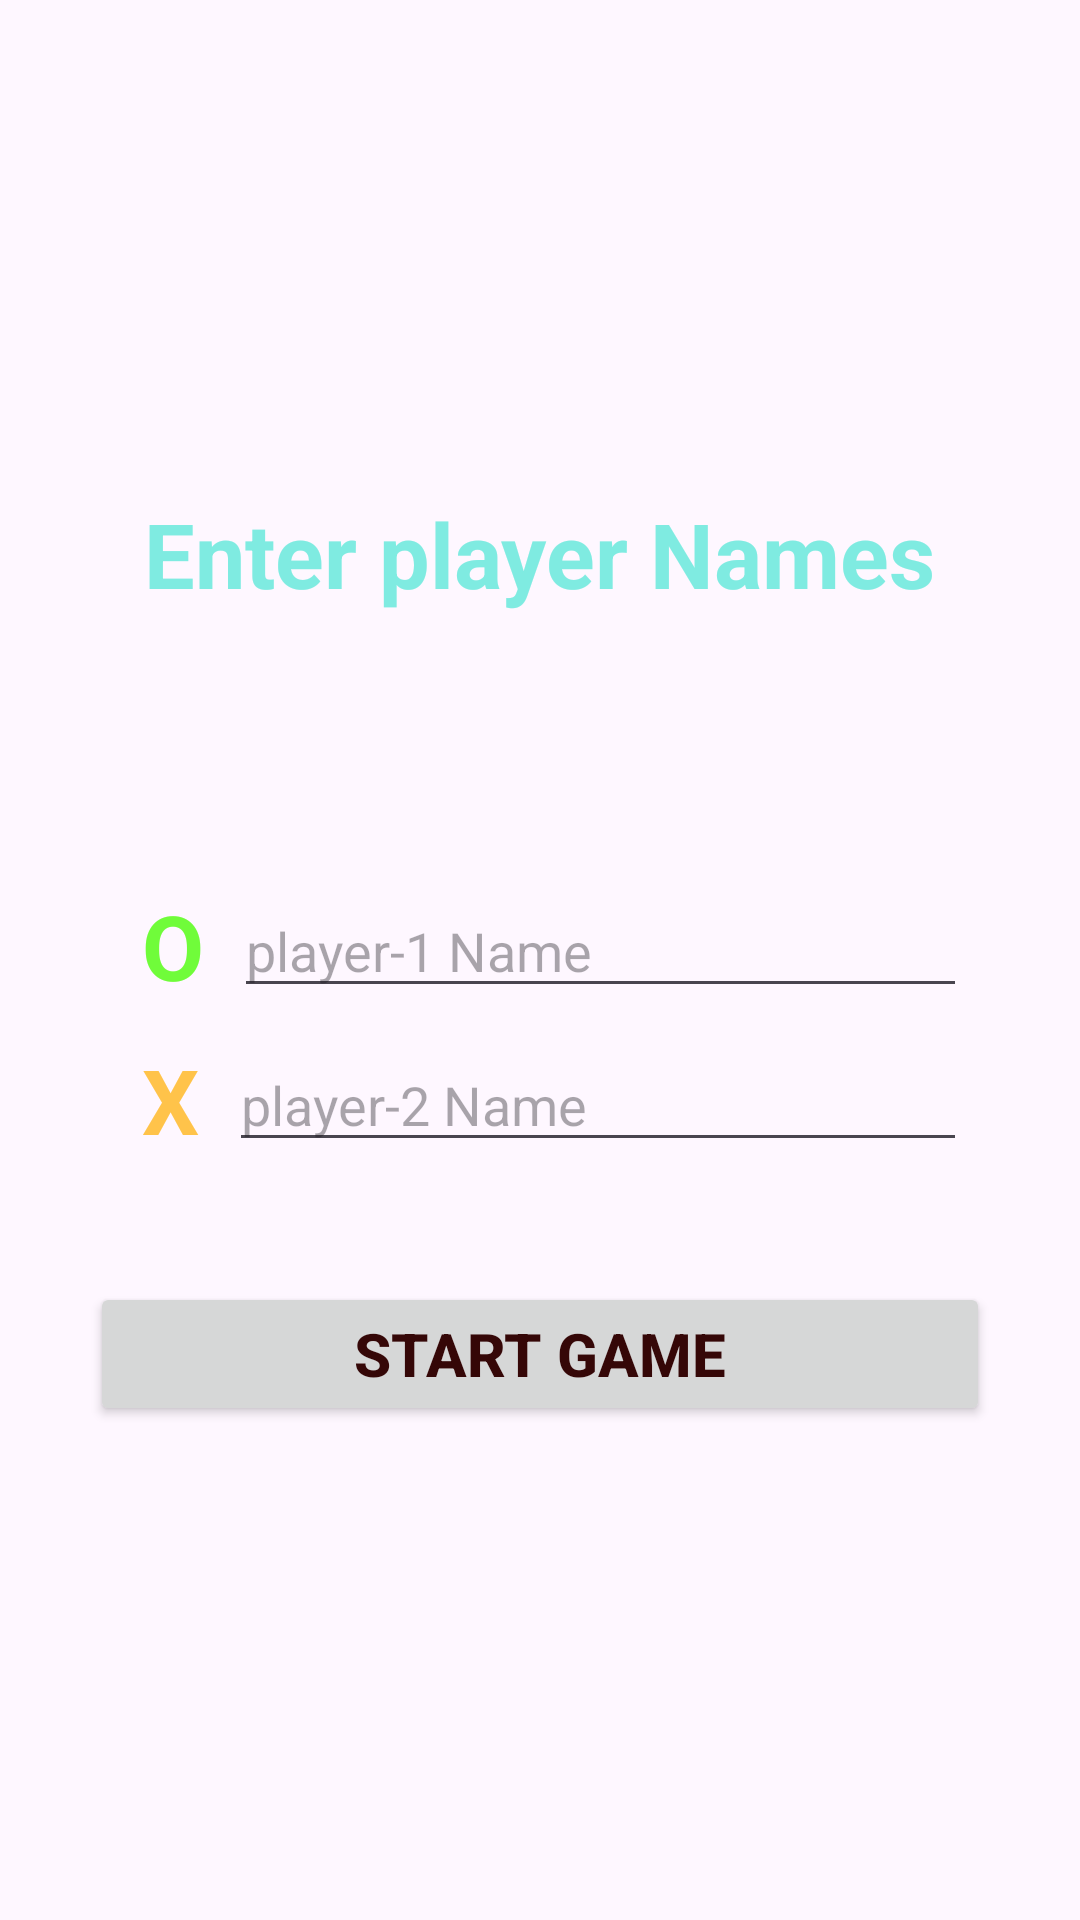

Here is an Android app screen rendered from its layout file. Give the layout XML and the strings, colors and styles it references.
<!-- AndroidManifest.xml: application theme Theme.TicToyTac -->
<!-- res/layout/activity_add_playername.xml -->
<?xml version="1.0" encoding="utf-8"?>
<LinearLayout xmlns:android="http://schemas.android.com/apk/res/android"
    xmlns:app="http://schemas.android.com/apk/res-auto"
    xmlns:tools="http://schemas.android.com/tools"
    android:layout_width="match_parent"
    android:layout_height="match_parent"
    android:gravity="center"
    android:orientation="vertical"
    android:background="@drawable/mainimage"
    tools:context=".AddPlayername">

    <TextView
        android:id="@+id/textenternametitle"
        android:layout_width="wrap_content"
        android:layout_height="wrap_content"
        android:textSize="30dp"
        android:layout_marginBottom="40dp"
        android:textColor="#7FEBE1"
        android:textStyle="bold"
        android:text="Enter player Names"/>

    <LinearLayout
        android:id="@+id/enternamelinLayout1"
        android:layout_width="match_parent"
        android:layout_height="wrap_content"
        android:layout_marginTop="50dp"
        android:layout_marginStart="45dp"
        android:layout_marginEnd="40dp"
        android:gravity="center"
        android:orientation="horizontal">

        <TextView
            android:id="@+id/player1image"
            android:layout_width="wrap_content"
            android:layout_height="wrap_content"
            android:text="O"
            android:textSize="30dp"
            android:textStyle="bold"
            android:textColor="#70fc3a" />


        <EditText
            android:id="@+id/player1editname"
            android:layout_width="match_parent"
            android:layout_height="wrap_content"
            android:hint="player-1 Name"
            android:layout_marginStart="10dp"
            android:inputType="text"
            />

    </LinearLayout>

    <LinearLayout
        android:id="@+id/enternamelinLayout2"
        android:layout_width="match_parent"
        android:layout_height="wrap_content"
        android:layout_marginTop="10dp"
        android:layout_marginStart="45dp"
        android:layout_marginEnd="40dp"
        android:gravity="center"
        android:orientation="horizontal">

        <TextView
            android:id="@+id/player2image"
            android:layout_width="wrap_content"
            android:layout_height="wrap_content"
            android:text="X"
            android:textSize="30dp"
            android:textStyle="bold"
            android:textColor="#ffc34a"/>


        <EditText
            android:id="@+id/player2editname"
            android:layout_width="match_parent"
            android:layout_height="wrap_content"
            android:hint="player-2 Name"
            android:layout_marginStart="10dp"
            android:inputType="text"
            />

    </LinearLayout>

    <Button
        android:id="@+id/startgamebtn"
        android:layout_width="300dp"
        android:layout_height="wrap_content"
        android:layout_marginStart="20dp"
        android:layout_marginEnd="20dp"
        android:layout_marginTop="40dp"
        android:text="Start Game"
        android:textColor="#350707"
        android:textSize="20dp"
        android:textStyle="bold"
        />

</LinearLayout>
<!-- resources referenced by this layout -->
<resources>
  <style name="Theme.TicToyTac" parent="Base.Theme.TicToyTac" />
  <style name="Base.Theme.TicToyTac" parent="Theme.Material3.DayNight.NoActionBar">
          
          
      </style>
</resources>
